The GitHub repository DeepLearner7/Hand-Gesture-Recognition contains a labelled image folder "data" with 3 categories: closed hand, one finger, open palm. Examples follow, each with its label.

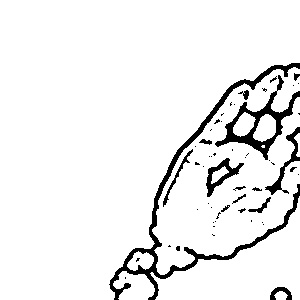
Label: open palm

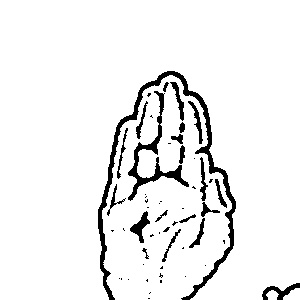
Label: open palm

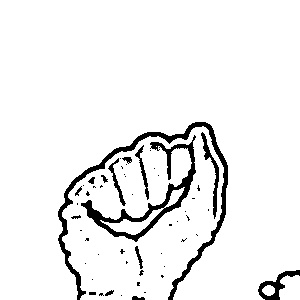
Label: closed hand

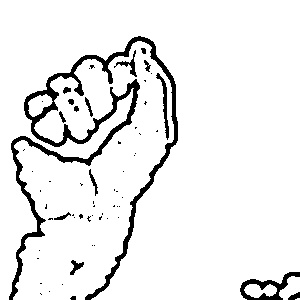
Label: closed hand

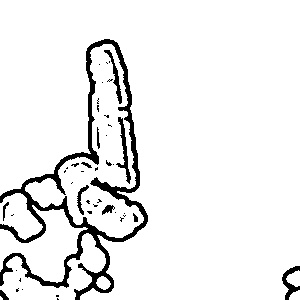
Label: one finger

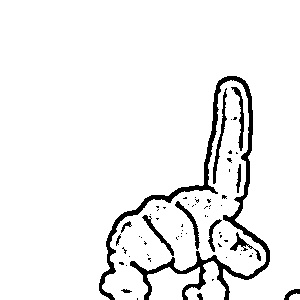
Label: one finger
